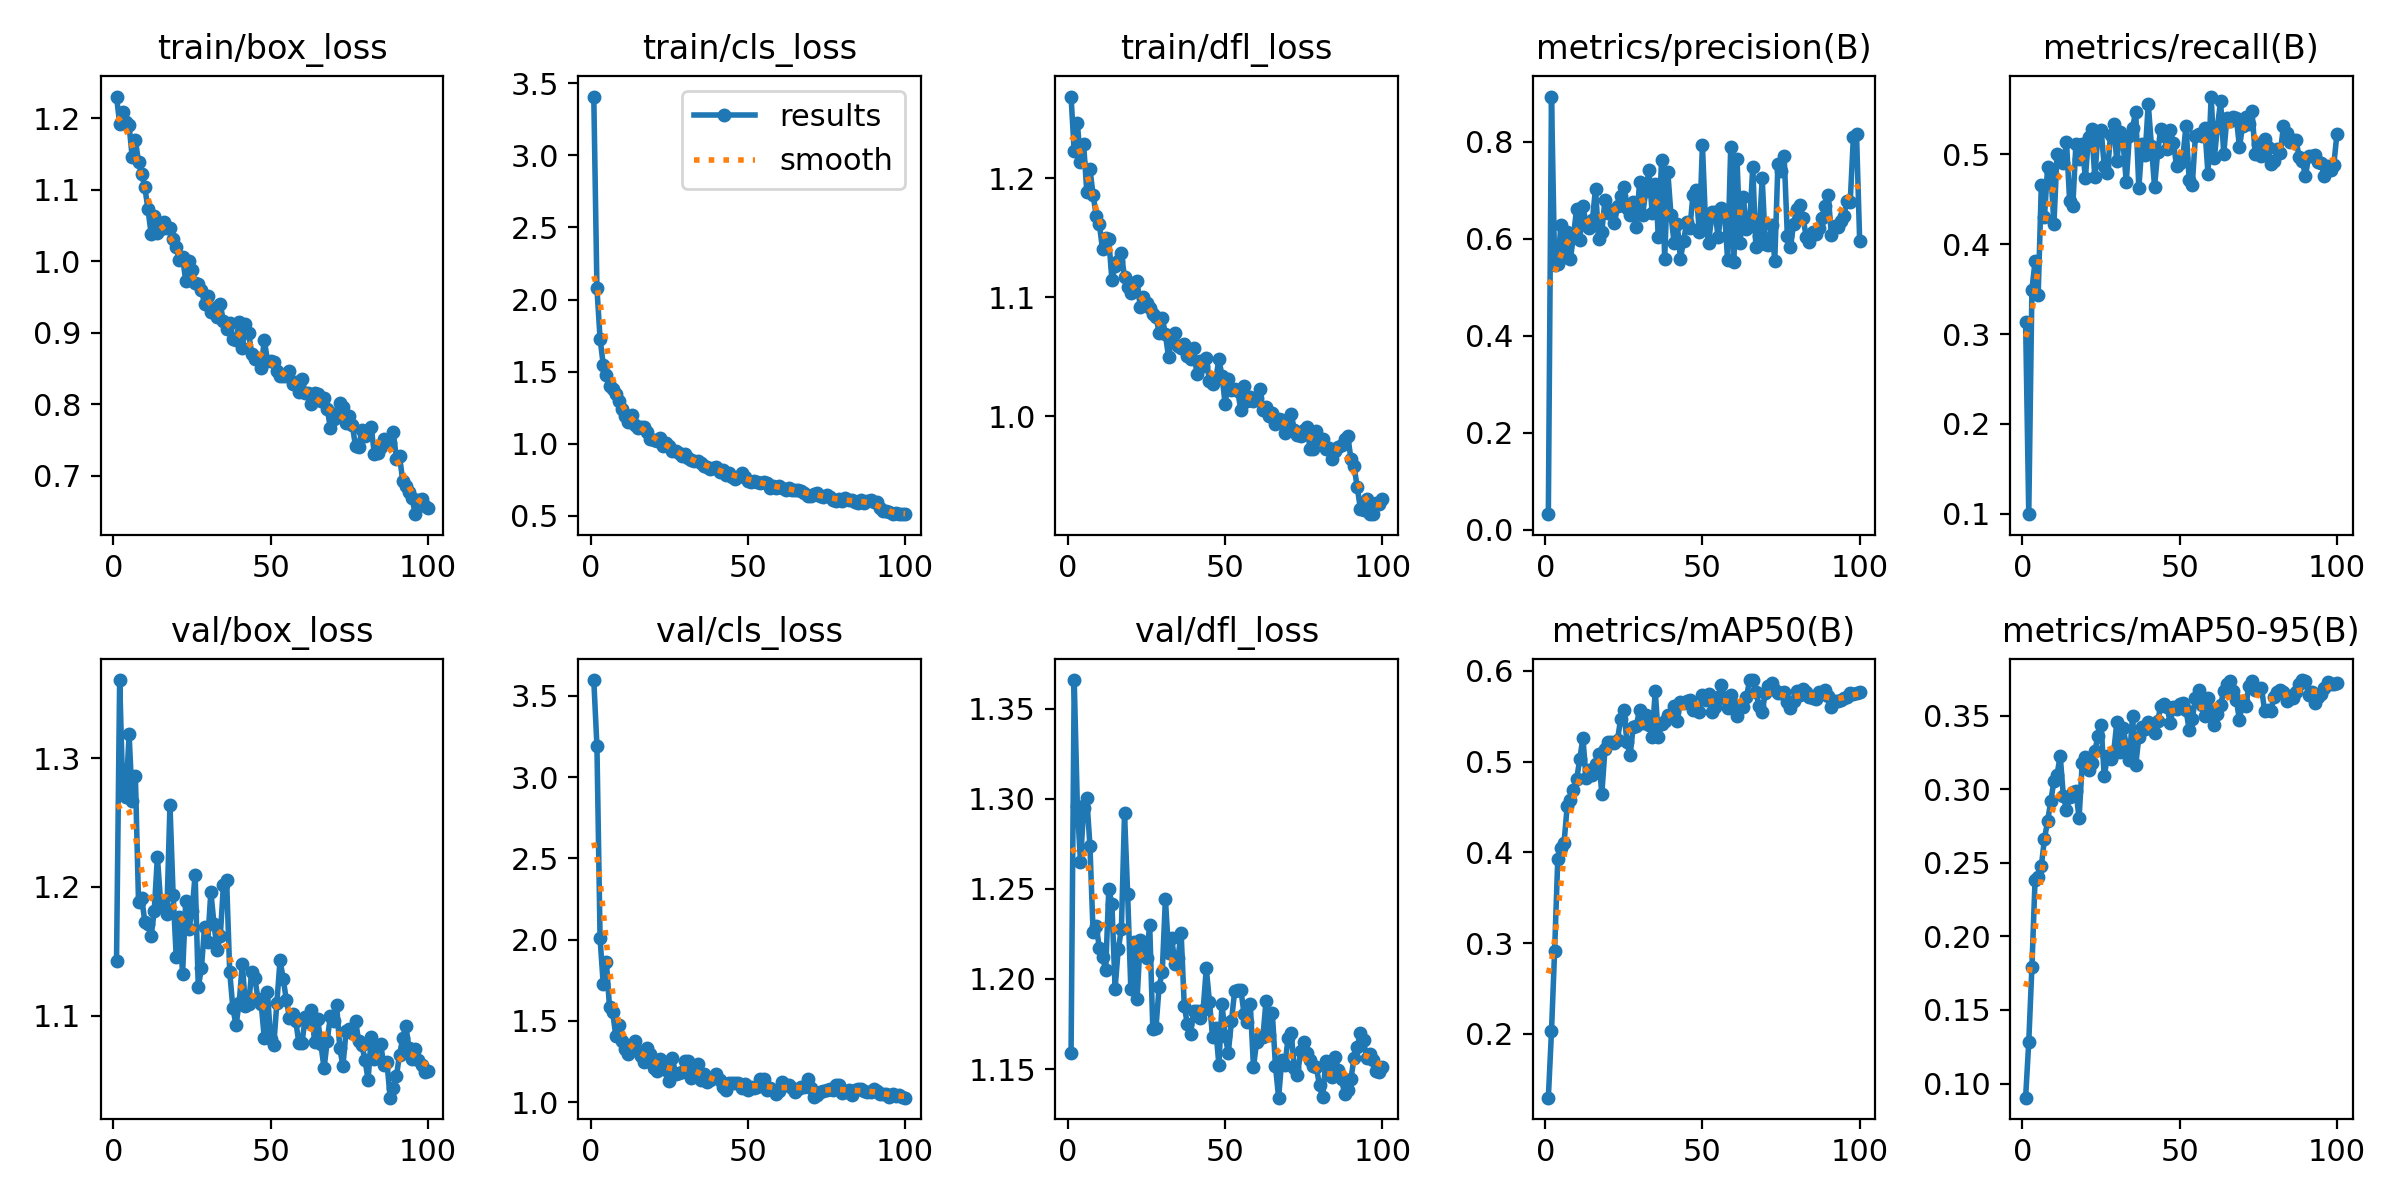

The table this chart was drawn from, first rows:
epoch, train/box_loss, train/cls_loss, train/dfl_loss, metrics/precision(B), metrics/recall(B), metrics/mAP50(B), metrics/mAP50-95(B), val/box_loss, val/cls_loss, val/dfl_loss, lr/pg0, lr/pg1, lr/pg2
1, 1.23, 3.408, 1.269, 0.03255, 0.3136, 0.1299, 0.09043, 1.142, 3.596, 1.159, 0.0002071, 0.0002071, 0.0002071
2, 1.193, 2.078, 1.222, 0.8935, 0.09967, 0.2027, 0.1283, 1.361, 3.192, 1.366, 0.0004171, 0.0004171, 0.0004171
3, 1.208, 1.729, 1.246, 0.5472, 0.3495, 0.2918, 0.1789, 1.274, 2.008, 1.296, 0.0006229, 0.0006229, 0.0006229
4, 1.195, 1.549, 1.214, 0.5486, 0.3809, 0.3927, 0.2383, 1.27, 1.727, 1.265, 0.0006928, 0.0006928, 0.0006928
5, 1.19, 1.475, 1.228, 0.6284, 0.344, 0.4051, 0.2406, 1.319, 1.863, 1.295, 0.0006857, 0.0006857, 0.0006857
6, 1.145, 1.401, 1.189, 0.5621, 0.4661, 0.4106, 0.2477, 1.267, 1.585, 1.3, 0.0006787, 0.0006787, 0.0006787
7, 1.17, 1.382, 1.208, 0.6139, 0.4306, 0.4512, 0.2663, 1.286, 1.554, 1.274, 0.0006716, 0.0006716, 0.0006716
8, 1.139, 1.343, 1.186, 0.558, 0.486, 0.4577, 0.2784, 1.188, 1.408, 1.226, 0.0006645, 0.0006645, 0.0006645
9, 1.123, 1.296, 1.169, 0.6064, 0.4804, 0.4685, 0.2919, 1.192, 1.475, 1.23, 0.0006574, 0.0006574, 0.0006574
10, 1.104, 1.238, 1.161, 0.662, 0.4224, 0.4804, 0.3056, 1.173, 1.376, 1.217, 0.0006504, 0.0006504, 0.0006504
11, 1.073, 1.193, 1.141, 0.598, 0.5, 0.5028, 0.3099, 1.171, 1.328, 1.212, 0.0006433, 0.0006433, 0.0006433
12, 1.039, 1.153, 1.149, 0.6686, 0.4954, 0.5261, 0.3228, 1.162, 1.299, 1.205, 0.0006362, 0.0006362, 0.0006362
13, 1.064, 1.202, 1.149, 0.6289, 0.4904, 0.4815, 0.2954, 1.181, 1.342, 1.25, 0.0006292, 0.0006292, 0.0006292
14, 1.039, 1.129, 1.114, 0.6234, 0.5135, 0.491, 0.2859, 1.224, 1.374, 1.242, 0.0006221, 0.0006221, 0.0006221
15, 1.045, 1.109, 1.126, 0.6385, 0.4486, 0.4853, 0.2949, 1.189, 1.316, 1.195, 0.000615, 0.000615, 0.000615
16, 1.055, 1.118, 1.13, 0.7037, 0.4423, 0.4968, 0.2984, 1.185, 1.287, 1.217, 0.000608, 0.000608, 0.000608
17, 1.047, 1.115, 1.137, 0.6006, 0.5115, 0.5084, 0.2989, 1.179, 1.245, 1.228, 0.0006009, 0.0006009, 0.0006009
18, 1.047, 1.081, 1.117, 0.6141, 0.4949, 0.464, 0.2802, 1.264, 1.334, 1.292, 0.0005938, 0.0005938, 0.0005938
19, 1.031, 1.036, 1.108, 0.68, 0.5114, 0.5135, 0.3179, 1.194, 1.295, 1.247, 0.0005868, 0.0005868, 0.0005868
20, 1.02, 1.026, 1.103, 0.6533, 0.4732, 0.5216, 0.3222, 1.145, 1.213, 1.195, 0.0005797, 0.0005797, 0.0005797
21, 1.001, 1.02, 1.112, 0.6594, 0.5193, 0.5217, 0.3134, 1.177, 1.191, 1.221, 0.0005726, 0.0005726, 0.0005726
22, 1.007, 1.042, 1.113, 0.6318, 0.5283, 0.5209, 0.3175, 1.132, 1.264, 1.189, 0.0005656, 0.0005656, 0.0005656
23, 0.9729, 0.9868, 1.092, 0.6669, 0.4747, 0.5241, 0.3257, 1.189, 1.247, 1.222, 0.0005585, 0.0005585, 0.0005585
24, 1, 1.008, 1.1, 0.6886, 0.5223, 0.5469, 0.3362, 1.167, 1.198, 1.22, 0.0005514, 0.0005514, 0.0005514
25, 0.9872, 0.9837, 1.095, 0.707, 0.5275, 0.557, 0.3435, 1.181, 1.129, 1.212, 0.0005443, 0.0005443, 0.0005443
26, 0.9703, 0.9464, 1.091, 0.6633, 0.4869, 0.521, 0.3088, 1.21, 1.271, 1.23, 0.0005373, 0.0005373, 0.0005373
27, 0.9677, 0.9518, 1.086, 0.6497, 0.479, 0.5067, 0.3222, 1.122, 1.175, 1.172, 0.0005302, 0.0005302, 0.0005302
28, 0.9599, 0.9347, 1.083, 0.6757, 0.522, 0.5386, 0.3205, 1.137, 1.182, 1.173, 0.0005232, 0.0005232, 0.0005232
29, 0.9406, 0.9166, 1.07, 0.6254, 0.5332, 0.5393, 0.3249, 1.169, 1.187, 1.196, 0.0005161, 0.0005161, 0.0005161
30, 0.9509, 0.927, 1.083, 0.7166, 0.4923, 0.5573, 0.3454, 1.157, 1.253, 1.204, 0.000509, 0.000509, 0.000509
31, 0.9297, 0.8993, 1.069, 0.6498, 0.525, 0.5424, 0.325, 1.196, 1.257, 1.244, 0.0005019, 0.0005019, 0.0005019
32, 0.9342, 0.8855, 1.05, 0.6997, 0.5132, 0.5514, 0.3414, 1.171, 1.149, 1.215, 0.0004949, 0.0004949, 0.0004949
33, 0.9222, 0.8781, 1.066, 0.742, 0.4692, 0.5406, 0.3302, 1.151, 1.215, 1.223, 0.0004878, 0.0004878, 0.0004878
34, 0.9397, 0.8833, 1.07, 0.6537, 0.5206, 0.5272, 0.3201, 1.162, 1.235, 1.209, 0.0004807, 0.0004807, 0.0004807
35, 0.9162, 0.8692, 1.059, 0.7139, 0.5296, 0.5776, 0.3497, 1.202, 1.136, 1.212, 0.0004737, 0.0004737, 0.0004737
36, 0.9054, 0.8481, 1.057, 0.6037, 0.5475, 0.5265, 0.3161, 1.206, 1.173, 1.226, 0.0004666, 0.0004666, 0.0004666
37, 0.9136, 0.8406, 1.06, 0.7629, 0.4625, 0.5417, 0.3353, 1.134, 1.127, 1.185, 0.0004595, 0.0004595, 0.0004595
38, 0.8913, 0.8264, 1.05, 0.5594, 0.5117, 0.5452, 0.342, 1.106, 1.138, 1.175, 0.0004525, 0.0004525, 0.0004525
39, 0.8896, 0.8346, 1.048, 0.7369, 0.4993, 0.5516, 0.3412, 1.093, 1.151, 1.17, 0.0004454, 0.0004454, 0.0004454
40, 0.9152, 0.8417, 1.057, 0.6493, 0.5564, 0.5506, 0.3458, 1.11, 1.173, 1.182, 0.0004383, 0.0004383, 0.0004383
41, 0.8782, 0.8057, 1.035, 0.5911, 0.5095, 0.5606, 0.3428, 1.14, 1.14, 1.182, 0.0004313, 0.0004313, 0.0004313
42, 0.9118, 0.8154, 1.046, 0.6304, 0.4639, 0.5443, 0.338, 1.108, 1.092, 1.178, 0.0004242, 0.0004242, 0.0004242
43, 0.8996, 0.7856, 1.042, 0.5595, 0.5027, 0.5658, 0.3463, 1.109, 1.073, 1.183, 0.0004171, 0.0004171, 0.0004171
44, 0.8709, 0.7959, 1.049, 0.5949, 0.5286, 0.565, 0.3568, 1.134, 1.119, 1.206, 0.0004101, 0.0004101, 0.0004101
45, 0.8639, 0.771, 1.029, 0.635, 0.52, 0.5665, 0.3577, 1.129, 1.117, 1.187, 0.000403, 0.000403, 0.000403
46, 0.865, 0.7582, 1.027, 0.6215, 0.5059, 0.5677, 0.3558, 1.113, 1.12, 1.168, 0.0003959, 0.0003959, 0.0003959
47, 0.8515, 0.772, 1.031, 0.6908, 0.527, 0.5563, 0.3449, 1.109, 1.117, 1.173, 0.0003888, 0.0003888, 0.0003888
48, 0.8904, 0.7947, 1.048, 0.7018, 0.5127, 0.5577, 0.3562, 1.082, 1.089, 1.152, 0.0003818, 0.0003818, 0.0003818
49, 0.8603, 0.7685, 1.034, 0.6139, 0.4873, 0.5545, 0.3542, 1.118, 1.114, 1.186, 0.0003747, 0.0003747, 0.0003747
50, 0.86, 0.7411, 1.01, 0.7934, 0.4901, 0.5732, 0.3576, 1.082, 1.077, 1.168, 0.0003676, 0.0003676, 0.0003676
51, 0.8588, 0.7372, 1.031, 0.6316, 0.4964, 0.5673, 0.3588, 1.077, 1.093, 1.159, 0.0003606, 0.0003606, 0.0003606
52, 0.8472, 0.7402, 1.022, 0.5913, 0.5318, 0.5749, 0.354, 1.11, 1.089, 1.177, 0.0003535, 0.0003535, 0.0003535
53, 0.8396, 0.7353, 1.023, 0.6556, 0.4719, 0.5542, 0.3404, 1.143, 1.091, 1.193, 0.0003464, 0.0003464, 0.0003464
54, 0.8393, 0.7306, 1.021, 0.656, 0.4661, 0.5605, 0.3478, 1.129, 1.145, 1.194, 0.0003394, 0.0003394, 0.0003394
55, 0.8394, 0.7348, 1.005, 0.603, 0.5208, 0.5708, 0.3617, 1.112, 1.142, 1.194, 0.0003323, 0.0003323, 0.0003323
56, 0.8462, 0.7291, 1.026, 0.6627, 0.5229, 0.5844, 0.3673, 1.099, 1.078, 1.181, 0.0003252, 0.0003252, 0.0003252
57, 0.8288, 0.6964, 1.013, 0.6591, 0.5206, 0.5695, 0.3571, 1.101, 1.091, 1.176, 0.0003182, 0.0003182, 0.0003182
58, 0.8318, 0.7044, 1.016, 0.5573, 0.5293, 0.5586, 0.3497, 1.096, 1.077, 1.186, 0.0003111, 0.0003111, 0.0003111
59, 0.8176, 0.6921, 1.013, 0.7892, 0.4776, 0.573, 0.3622, 1.079, 1.05, 1.151, 0.000304, 0.000304, 0.000304
60, 0.8359, 0.7088, 1.015, 0.5533, 0.5643, 0.5619, 0.3532, 1.079, 1.071, 1.165, 0.0002969, 0.0002969, 0.0002969
... 40 more rows
